Run: headless pygame with SDL's dummy video driver; simulated clock (each Clock.tick advances the game by its frame time, no real sleeping); random seed 0; keys injected as events and as key.get_pressed() state; no mouse input.
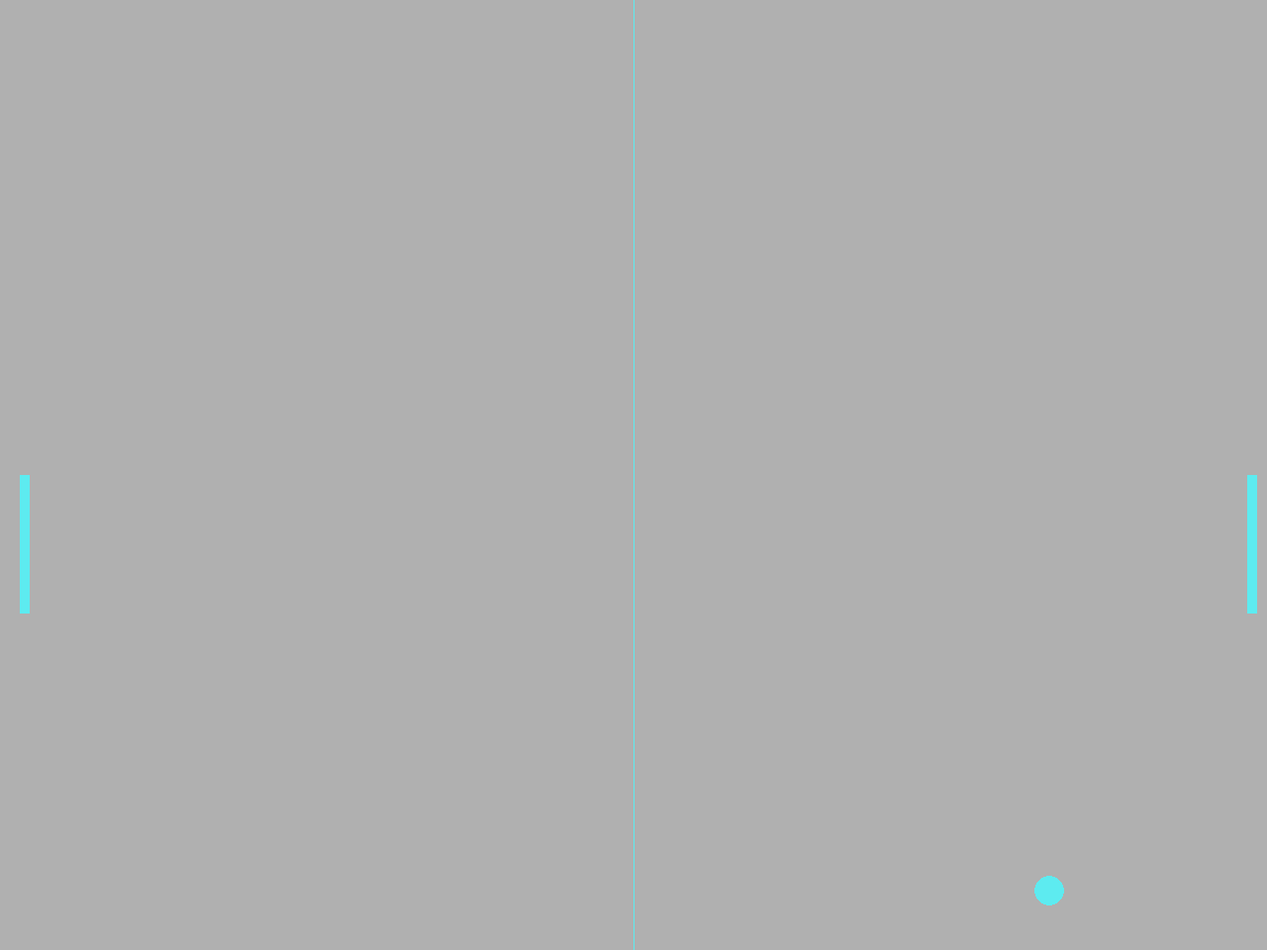
Frame 1 of 4 · flips 1–60 · no input
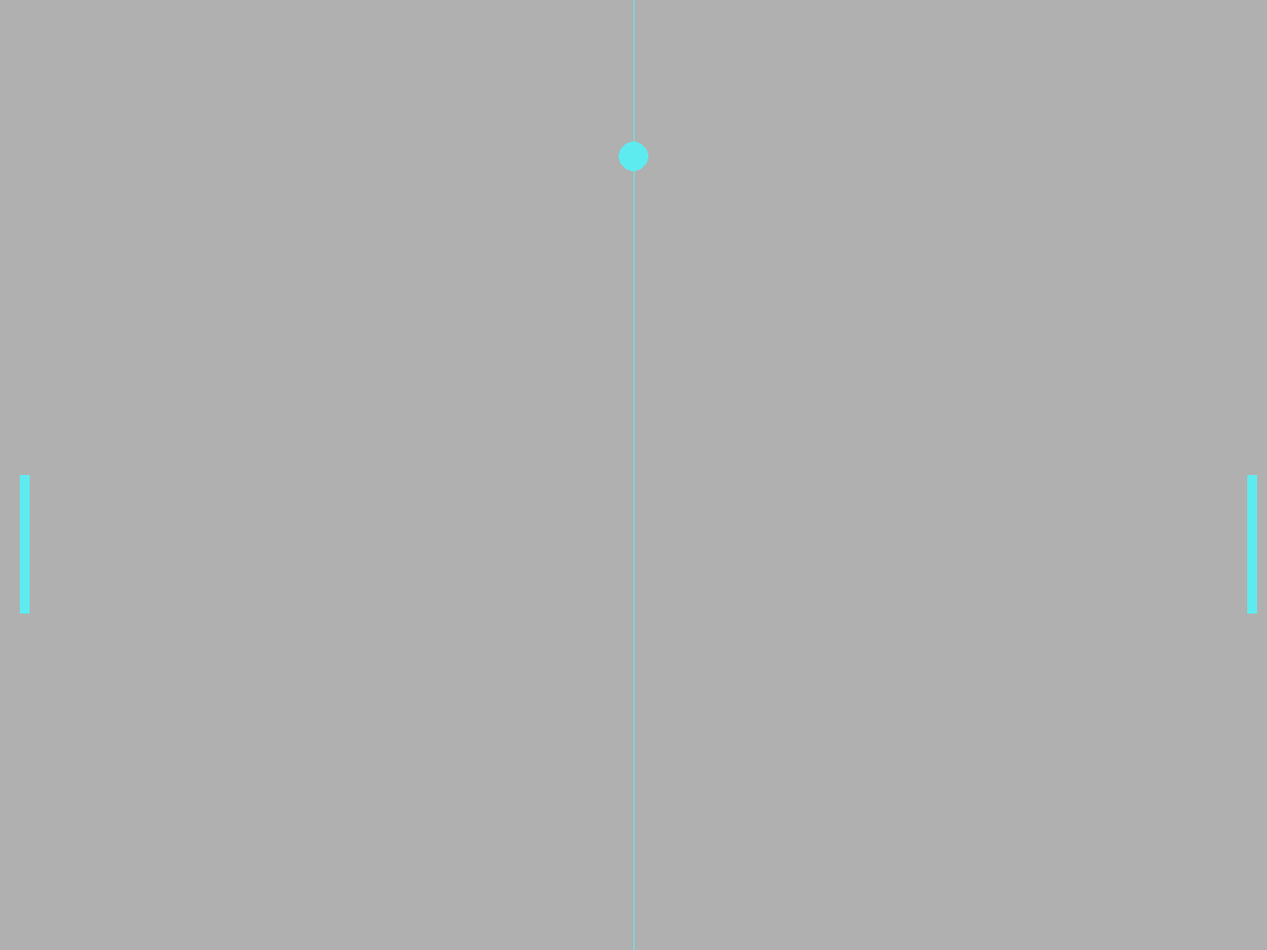
Frame 2 of 4 · flips 61–180 · tapped SPACE, RETURN · held RIGHT (→), D
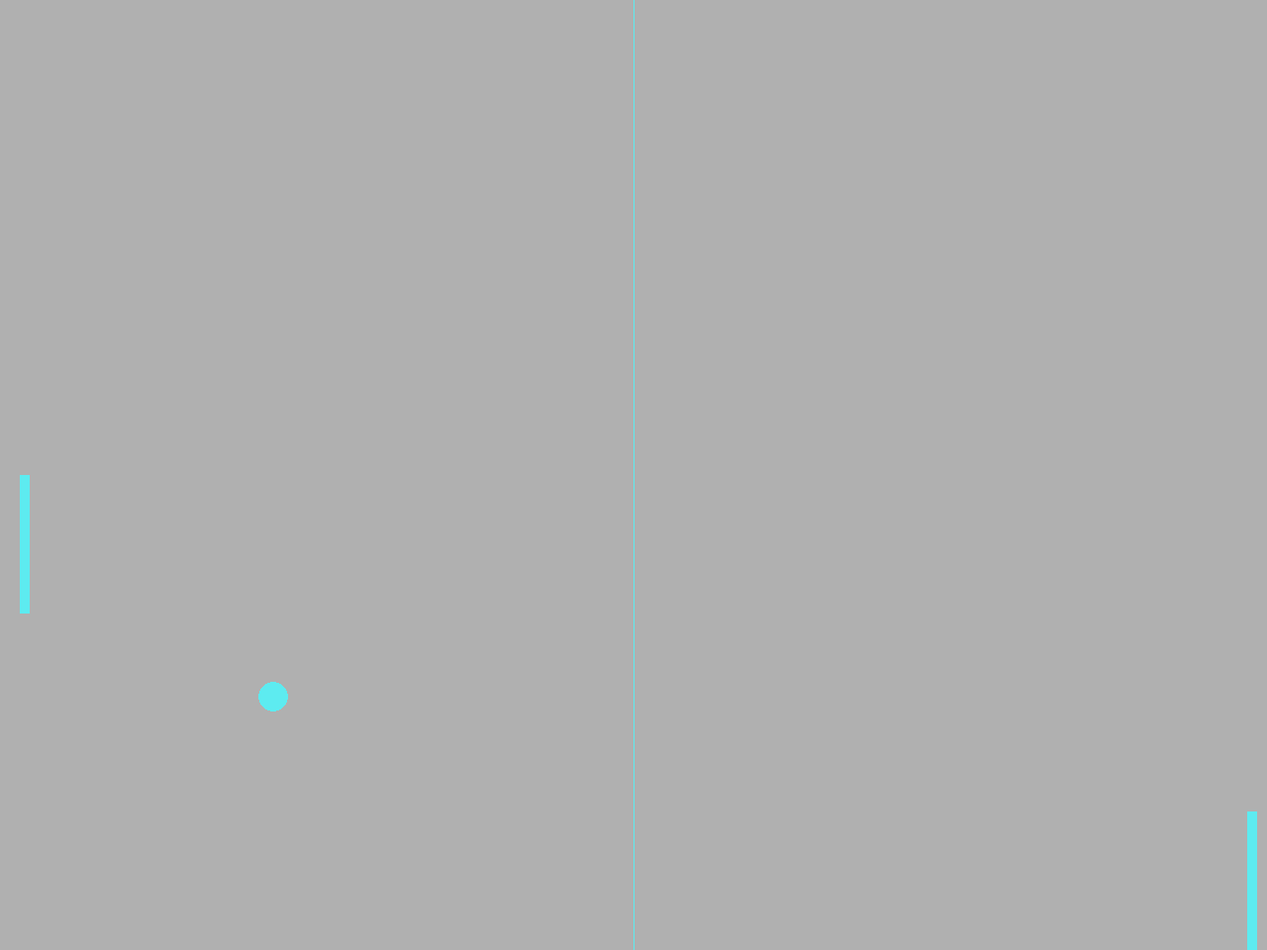
Frame 3 of 4 · flips 181–300 · held DOWN (↓), S
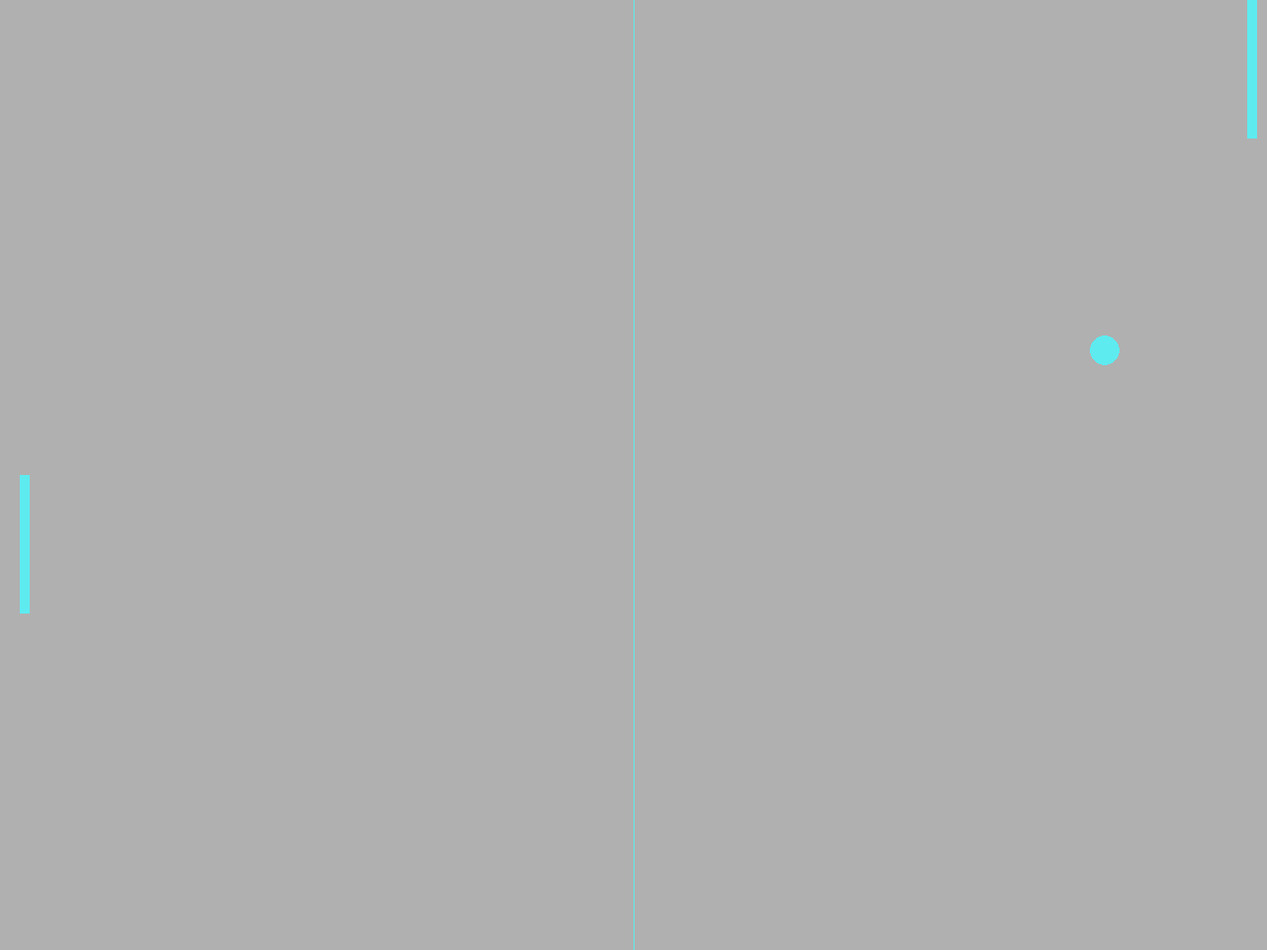
Frame 4 of 4 · flips 301–420 · held LEFT (←), A, UP (↑), W

The pygame program that drew these frames:

import pygame as pg
from pygame.draw import rect, ellipse, aaline


def ball_motion(obj, width, height, plr, enm):
    global ball_speed_x, ball_speed_y

    obj.x += ball_speed_x
    obj.y += ball_speed_y

    if obj.top <= 0 or obj.bottom > height:
        ball_speed_y *= -1
    elif obj.left <= 0 or obj.right > width:
        ball_speed_x *= -1
    elif obj.colliderect(plr) or obj.colliderect(enm):
        ball_speed_x *= -1


def player_motion(plr, speed, height):
    plr.y += speed

    if plr.top <= 0:  # если платформа уперлась "в потолок"
        plr.top = 0  # зафиксировать ее верхнюю часть "на потолке"
    elif plr.bottom >= height:  # если платформа уперлась "в пол"
        plr.bottom = height  # зафиксировать ее нижнюю часть "на полу"


W = 1280
H = 960
screen = pg.display.set_mode((W, H))
pg.display.set_caption('Pong game Python 🏓')
clock = pg.time.Clock()

light_grey = (176, 176, 176)
cyan = (93, 235, 240)

# game objects
ball = pg.Rect(W / 2 - 15, H / 2 - 15, 30, 30)
player = pg.Rect(W - 20, H / 2, 10, 140)
opponent = pg.Rect(20, H / 2, 10, 140)

ball_speed_x = 7
ball_speed_y = 7
player_speed = 0

finished = False
while not finished:
    clock.tick(30)
    for event in pg.event.get():
        if event.type == pg.QUIT:
            finished = True
        if event.type == pg.KEYDOWN:  # если кнопку нажали
            if event.key == pg.K_UP:
                player_speed -= 7
            elif event.key == pg.K_DOWN:
                player_speed += 7
        if event.type == pg.KEYUP:  # если кнопку отпустили
            if event.key == pg.K_UP:
                player_speed += 7
            elif event.key == pg.K_DOWN:
                player_speed -= 7

    player_motion(player, player_speed, H)
    ball_motion(ball, W, H, player, opponent)

    screen.fill(light_grey)
    rect(screen, cyan, player)  # игрок 1
    rect(screen, cyan, opponent)  # игрок 2
    ellipse(screen, cyan, ball)  # мячик
    aaline(screen, cyan, [W / 2, 0], [W / 2, H])  # разделительная линия

    pg.display.update()
